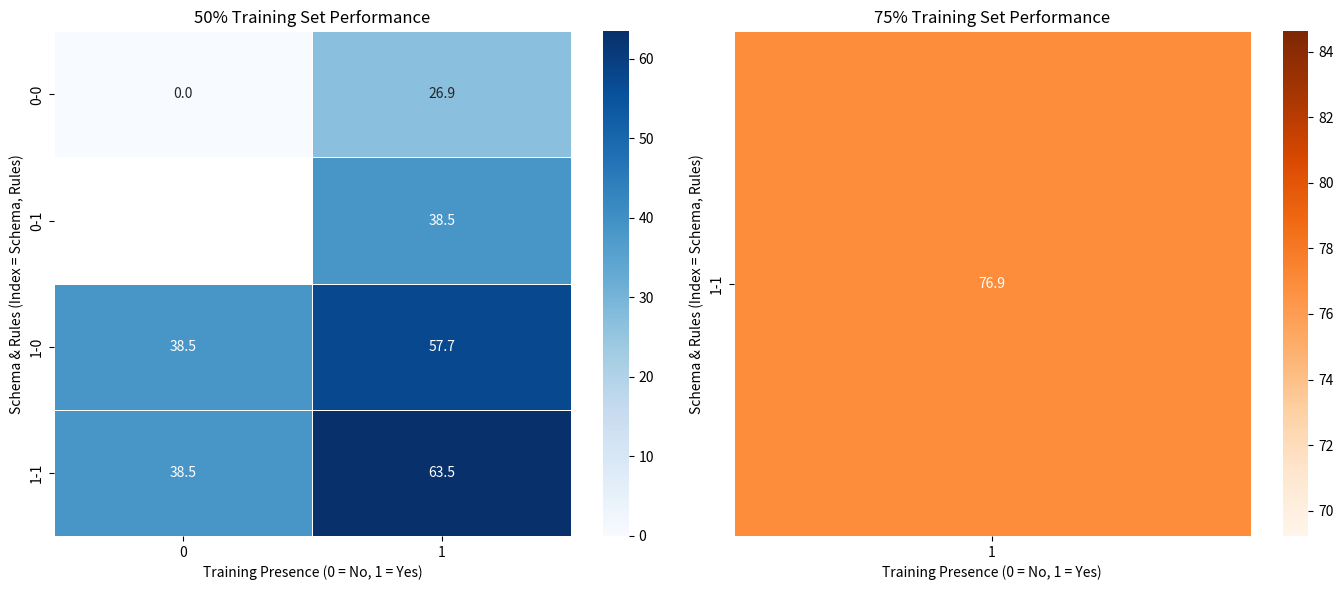

This chart was generated by the following Python code:
import numpy as np
import pandas as pd
import seaborn as sns
import matplotlib.pyplot as plt

# Labels for different conditions
conditions = [
    "No schema, No training", "No schema, No rules, Yes training", 
    "Yes schema, No rules, No training", "Yes schema, Yes rules, No training",
    "No schema, Yes rules, Yes training", "Yes schema, Yes rules (at bottom), Yes training",
    "Yes schema, No rules, Yes training", "Yes schema, Yes rules, Yes training"
]

# Convert to percentages
results_50 = np.array([0, 7, 10, 10, 10, 15, 15, 18]) * 100 / 26
results_75 = np.array([np.nan, np.nan, np.nan, np.nan, np.nan, np.nan, np.nan, 10]) * 100 / 13

# Define structured factors
schema = np.array([0, 0, 1, 1, 0, 1, 1, 1])  # 1 = Schema Present, 0 = No Schema
rules = np.array([0, 0, 0, 1, 1, 1, 0, 1])  # 1 = Rules Present, 0 = No Rules
training = np.array([0, 1, 0, 0, 1, 1, 1, 1])  # 1 = Training Present, 0 = No Training

# Create DataFrame
df = pd.DataFrame({
    "Schema": schema,
    "Rules": rules,
    "Training": training,
    "50% Training Set": results_50,
    "75% Training Set": results_75
})

# Pivot tables separately for heatmaps
heatmap_data_50 = df.pivot_table(values="50% Training Set", index=["Schema", "Rules"], columns="Training")
heatmap_data_75 = df.pivot_table(values="75% Training Set", index=["Schema", "Rules"], columns="Training")

# Create subplots for side-by-side comparison
fig, axes = plt.subplots(1, 2, figsize=(14, 6))

# Heatmap for 50% Training Set
sns.heatmap(heatmap_data_50, annot=True, cmap="Blues", fmt=".1f", linewidths=0.5, cbar=True, ax=axes[0])
axes[0].set_title("50% Training Set Performance")
axes[0].set_xlabel("Training Presence (0 = No, 1 = Yes)")
axes[0].set_ylabel("Schema & Rules (Index = Schema, Rules)")

# Heatmap for 75% Training Set
sns.heatmap(heatmap_data_75, annot=True, cmap="Oranges", fmt=".1f", linewidths=0.5, cbar=True, ax=axes[1])
axes[1].set_title("75% Training Set Performance")
axes[1].set_xlabel("Training Presence (0 = No, 1 = Yes)")
axes[1].set_ylabel("Schema & Rules (Index = Schema, Rules)")

# Adjust layout and show plot
plt.tight_layout()
plt.show()
